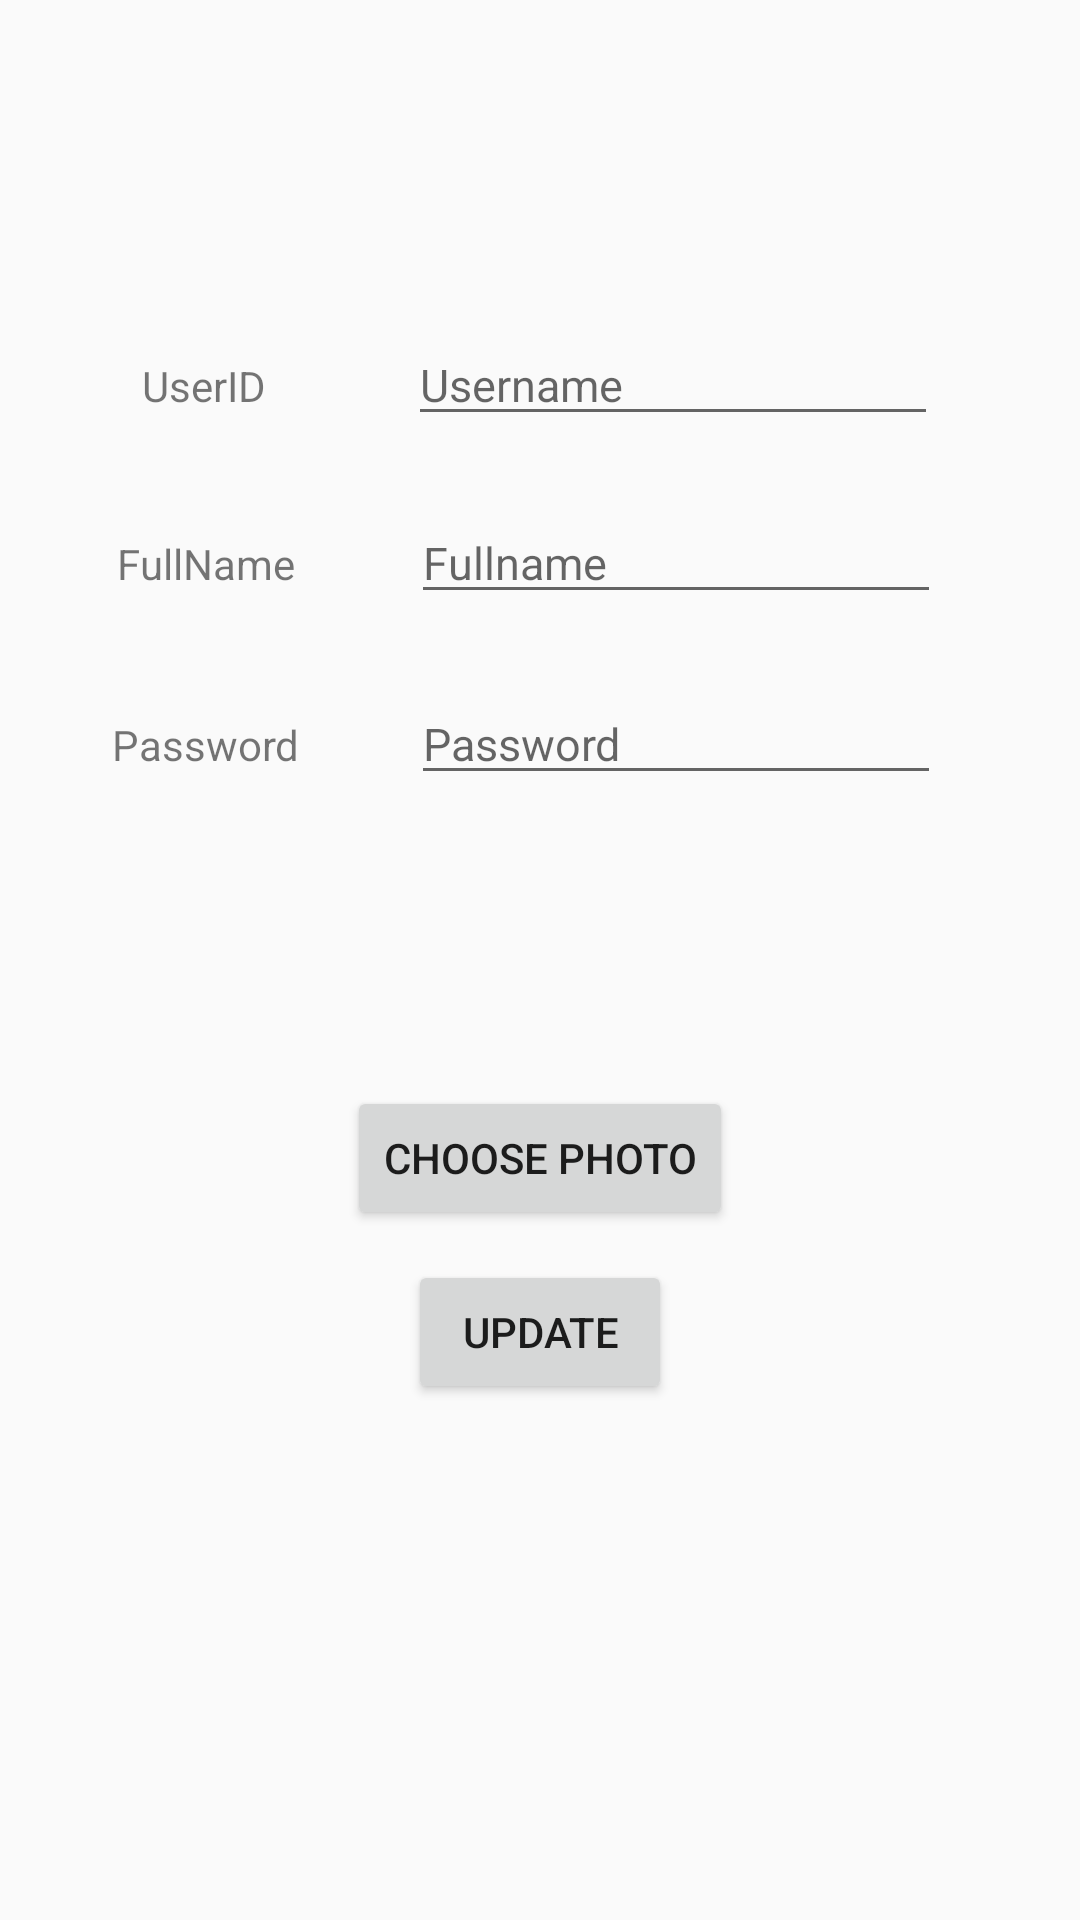

This screen was rendered from an Android layout file. Write that file and the resources it references.
<!-- AndroidManifest.xml: application theme AppTheme -->
<!-- res/layout/fragment_settings.xml -->
<?xml version="1.0" encoding="utf-8"?>
<android.support.constraint.ConstraintLayout xmlns:android="http://schemas.android.com/apk/res/android"
    xmlns:app="http://schemas.android.com/apk/res-auto"
    xmlns:tools="http://schemas.android.com/tools"
    android:layout_width="match_parent"
    android:layout_height="match_parent">

    <TextView
        android:id="@+id/labelUser"
        android:layout_width="wrap_content"
        android:layout_height="wrap_content"
        android:text="UserID"
        app:layout_constraintEnd_toStartOf="@+id/usernameField"
        app:layout_constraintStart_toStartOf="parent"
        app:layout_constraintBaseline_toBaselineOf="@+id/usernameField"/>
        />
    <TextView
        android:id="@+id/labelPassWord"
        android:layout_width="wrap_content"
        android:layout_height="wrap_content"
        android:text="Password"
        app:layout_constraintEnd_toStartOf="@+id/passwordField"
        app:layout_constraintStart_toStartOf="parent"
        app:layout_constraintBaseline_toBaselineOf="@+id/passwordField"
         />

    <TextView
        android:id="@+id/labelFullName"
        android:layout_width="wrap_content"
        android:layout_height="wrap_content"
        android:text="FullName"
        app:layout_constraintEnd_toStartOf="@+id/fullnameField"
        app:layout_constraintStart_toStartOf="parent"
        app:layout_constraintBaseline_toBaselineOf="@+id/fullnameField"
         />

    <EditText
        android:id="@+id/usernameField"
        android:layout_width="wrap_content"
        android:layout_height="wrap_content"
        android:layout_marginTop="108dp"
        android:editable="false"
        android:ems="10"
        android:hint="Username"
        android:inputType="textPersonName"
        android:textSize="15dp"
        app:layout_constraintStart_toEndOf="@+id/labelUser"
        app:layout_constraintEnd_toEndOf="parent"
        app:layout_constraintTop_toTopOf="parent" />
    <EditText
        android:id="@+id/passwordField"
        android:layout_width="wrap_content"
        android:layout_height="wrap_content"
        android:layout_marginTop="23dp"
        android:textSize="15dp"
        android:ems="10"
        android:hint="Password"
        android:inputType="textPassword"
        app:layout_constraintStart_toStartOf="@+id/fullnameField"
        app:layout_constraintTop_toBottomOf="@+id/fullnameField" />

    <EditText
        android:id="@+id/fullnameField"
        android:layout_width="wrap_content"
        android:layout_height="wrap_content"
        android:layout_marginStart="1dp"
        android:layout_marginLeft="1dp"
        android:layout_marginTop="22dp"
        android:textSize="15dp"
        android:ems="10"
        android:hint="Fullname"
        android:inputType="textPersonName"
        app:layout_constraintStart_toStartOf="@+id/usernameField"
        app:layout_constraintTop_toBottomOf="@+id/usernameField" />

    <Button
        android:id="@+id/avatarButton"
        android:layout_width="wrap_content"
        android:layout_height="wrap_content"
        android:layout_marginTop="5dp"
        android:text="Choose Photo"
        app:layout_constraintEnd_toEndOf="parent"
        app:layout_constraintStart_toStartOf="parent"
        app:layout_constraintTop_toBottomOf="@+id/avatarSet"/>

    <ImageView
        android:id="@+id/avatarSet"
        android:layout_width="50dp"
        android:layout_height="52dp"
        android:layout_marginTop="40dp"
        android:adjustViewBounds="true"
        android:scaleType="fitCenter"
        app:layout_constraintEnd_toEndOf="parent"
        app:layout_constraintStart_toStartOf="parent"
        app:layout_constraintTop_toBottomOf="@+id/passwordField" />

    <Button
        android:id="@+id/updateButton"
        android:layout_width="wrap_content"
        android:layout_height="wrap_content"
        android:layout_marginTop="10dp"
        android:text="Update"
        app:layout_constraintEnd_toEndOf="parent"
        app:layout_constraintStart_toStartOf="parent"
        app:layout_constraintTop_toBottomOf="@+id/avatarButton" />


</android.support.constraint.ConstraintLayout>
<!-- resources referenced by this layout -->
<resources>
  <style name="AppTheme" parent="Base.Theme.AppCompat.Light.DarkActionBar">
          
          <item name="colorPrimary">@color/design_default_color_primary</item>
          <item name="colorPrimaryDark">@color/design_default_color_primary_dark</item>
          <item name="colorAccent">@color/design_default_color_primary</item>
      </style>
</resources>
